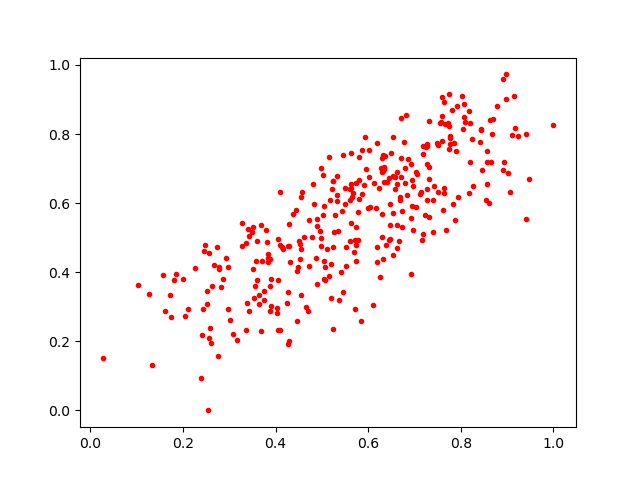

Values plotted in this chart, from the file beside it:
0.7393619, 0.5162471
0.7272, 0.6094
0.7032, 0.6897
0.6183, 0.4721
0.8466, 0.6951
0.6373, 0.4799
0.4897, 0.5328
0.6119, 0.6579
0.2727, 0.4721
0.2595, 0.1958
0.7322, 0.5603
0.3509, 0.408
0.5067, 0.4156
0.6543, 0.5721
0.6576, 0.6399
0.7309, 0.6693
0.1739, 0.2694
0.5664, 0.628
0.4511, 0.4893
0.375, 0.3203
0.7494, 0.7732
0.6438, 0.4934
0.4281, 0.5385
0.6347, 0.6999
0.9402, 0.5541
0.7764, 0.7698
0.2397, 0.09379
0.4652, 0.3003
0.8023, 0.9109
0.4698, 0.2863
0.5713, 0.4935
0.8091, 0.8353
0.8186, 0.6283
0.6399, 0.6602
0.5596, 0.49
0.7041, 0.5901
0.7632, 0.6434
0.8207, 0.8312
0.6226, 0.6435
0.7753, 0.7572
0.2422, 0.2945
0.5779, 0.4942
0.4052, 0.377
0.4301, 0.4283
0.5269, 0.5168
0.3868, 0.361
0.3521, 0.5306
0.4384, 0.568
0.7825, 0.5965
0.3684, 0.5374
0.3373, 0.3109
0.6357, 0.736
0.6303, 0.5016
0.4971, 0.5001
0.5316, 0.6072
0.6919, 0.5576
0.3707, 0.4334
0.9469, 0.6688
0.8556, 0.6557
0.4544, 0.4675
0.9138, 0.9089
... 273 more rows
